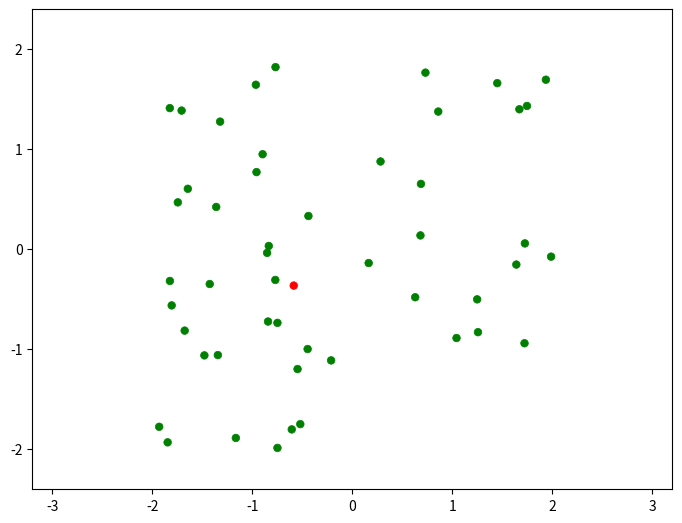

Generate this figure with matplotlib:
"""
Epidemic/Pandemic spread simulation
"""
import numpy as np
import matplotlib.animation as animation
from scipy.spatial.distance import pdist, squareform
import matplotlib.pyplot as plt

#------------------------------------------------------------
fig = plt.figure()
fig.subplots_adjust(left=0, right=1, bottom=0, top=1)
ax = fig.add_subplot(111, aspect='equal', autoscale_on=False,
                     xlim=(-3.2, 3.2), ylim=(-2.4, 2.4))

bounds = [-2, 2, -2, 2]

# rect is the box edge
rect = plt.Rectangle(bounds[::2],
                     bounds[1] - bounds[0],
                     bounds[3] - bounds[2],
                     ec='none', lw=2, fc='none')
ax.add_patch(rect)


n = 50
person = np.ones(n, dtype=[('position', float, 2), ('velocity', float, 2),
                                      ('status',    float, 1),('size',    float, 1)])
person['position'] = np.random.uniform(-2,2, size = (n, 2))
#person['position'] = -0.5 + np.random.random((n, 2)) 
person['velocity'] = -0.5 + np.random.random((n, 2))
person['status'][0] = 0.0
person['size'] = 0.04
categories = np.array([1] * 50)
categories[0] = 0.00

colormap = np.array(['r', 'g'])
size = 20

# Construct the scatter plot which we will update during animation
scat = ax.scatter(person['position'][:,0], person['position'][:,1],
                  lw=0.5, c=colormap[categories], s = 30,
                  facecolors='none')


def update(frame_number):
    global categories, rect, dt, ax, fig
    dt = 1 / 30 # 30fps
    person['position'] += dt * person['velocity']

    scat.set_offsets(person['position'])
    # check for crossing boundary
   
    crossed_x1 = person['position'][:, 0] < bounds[0] + person['size']
    crossed_x2 = person['position'][:, 0] > bounds[1] - person['size']
    crossed_y1 = person['position'][:, 1] < bounds[2] + person['size']
    crossed_y2 = person['position'][:, 1] > bounds[3] - person['size']

    # find pairs of particles undergoing a collision
    D = squareform(pdist(person['position']))
    ind1, ind2 = np.where(D < (5 * person['size']))
    unique = (ind1 < ind2)
    ind1 = ind1[unique]
    ind2 = ind2[unique]

    for i1, i2 in zip(ind1, ind2):
        if person['status'][i1] == 0:
            person['status'][i2] = 0
        if person['status'][i2] == 0:
            person['status'][i1] = 0

    for i in range (0, n):
        categories[i] = person['status'][i]

    person['velocity'][crossed_x1 | crossed_x2, 0] *= -1
    person['velocity'][crossed_y1 | crossed_y2, 1] *= -1
    rect.set_edgecolor('k')
    #scat.set_offsets(categories)

# Construct the animation, using the update function as the animation
# director.
animation = animation.FuncAnimation(fig, update, interval=20)
plt.show()



